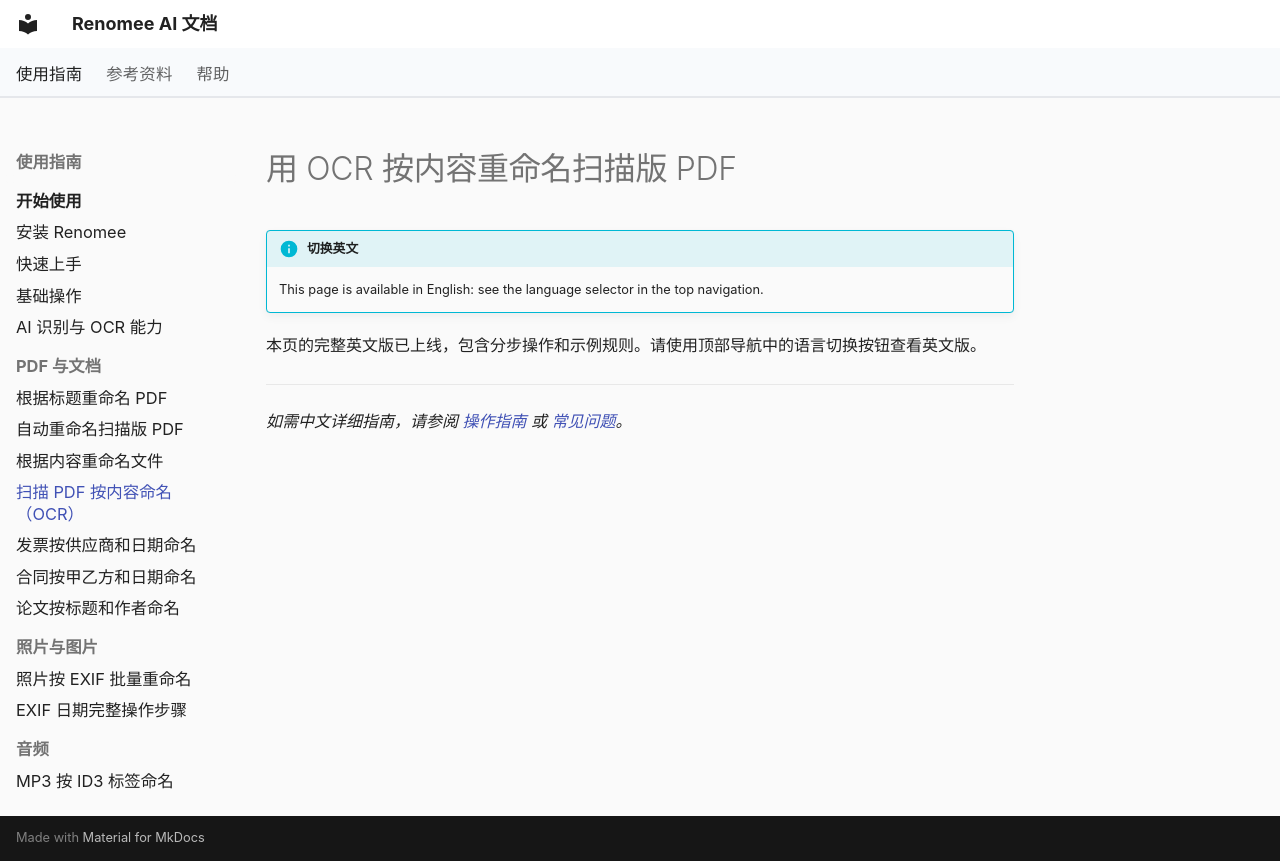

repository: hetianhe2024/renomee · page: recipes/rename-scanned-pdfs-by-content/index.html · generator: mkdocs

---
title: 用 OCR 按内容重命名扫描版 PDF | Renomee AI
description: 用 OCR 按内容重命名扫描版 PDF操作指南，附可复制的自然语言规则。
---

# 用 OCR 按内容重命名扫描版 PDF

!!! info "切换英文"
    This page is available in English: see the language selector in the top navigation.

本页的完整英文版已上线，包含分步操作和示例规则。请使用顶部导航中的语言切换按钮查看英文版。

---

*如需中文详细指南，请参阅 [操作指南](../how-to/index.md) 或 [常见问题](../faq.md)。*
